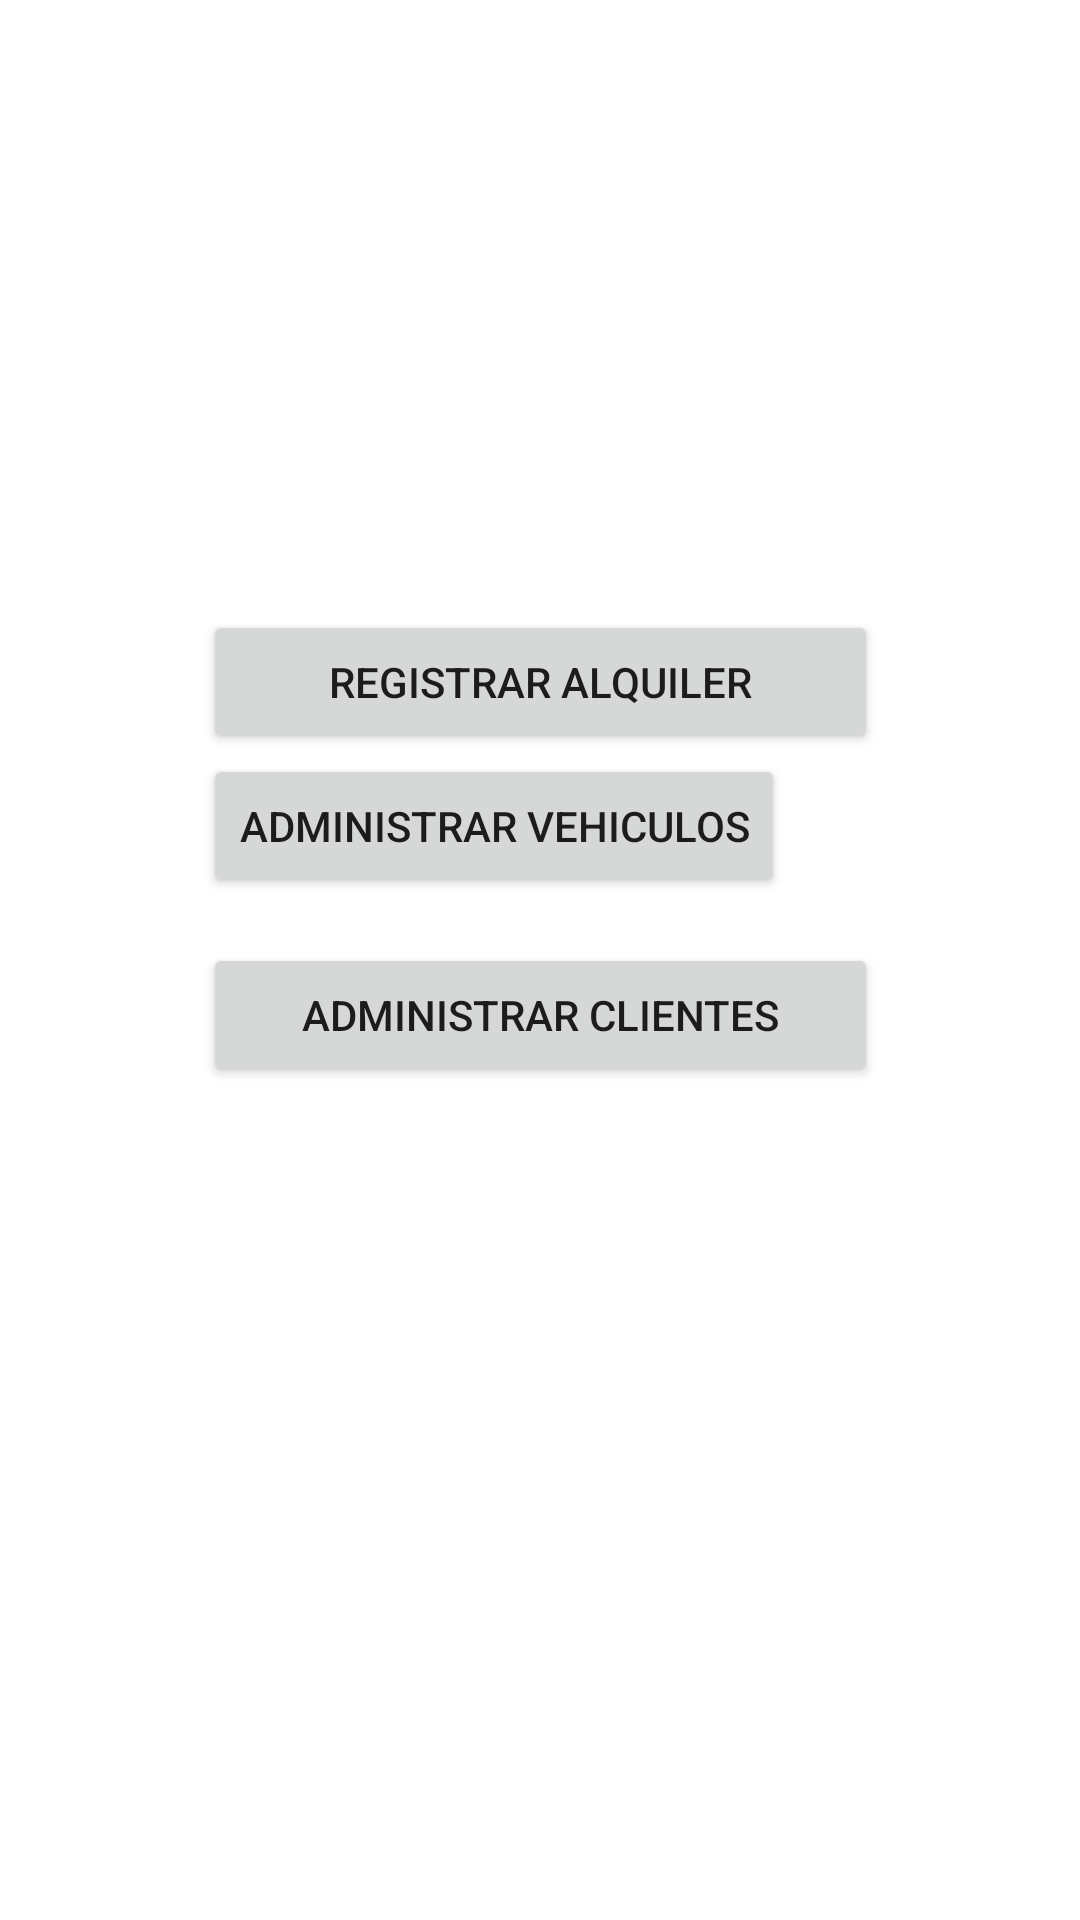

Android layout source for this screen:
<!-- AndroidManifest.xml: application theme Theme.Lab_C2 -->
<!-- res/layout/activity_main.xml -->
<?xml version="1.0" encoding="utf-8"?>
<androidx.constraintlayout.widget.ConstraintLayout xmlns:android="http://schemas.android.com/apk/res/android"
    xmlns:app="http://schemas.android.com/apk/res-auto"
    xmlns:tools="http://schemas.android.com/tools"
    android:layout_width="match_parent"
    android:layout_height="match_parent"
    tools:context=".MainActivity">

    <LinearLayout
        android:layout_width="wrap_content"
        android:layout_height="wrap_content"
        android:orientation="vertical"
        app:layout_constraintBottom_toBottomOf="parent"
        app:layout_constraintEnd_toEndOf="parent"
        app:layout_constraintStart_toStartOf="parent"
        app:layout_constraintTop_toTopOf="parent"
        app:layout_constraintVertical_bias="0.436">

        <Button
            android:id="@+id/registroAlquiler"
            android:layout_width="match_parent"
            android:layout_height="wrap_content"
            android:text="Registrar alquiler" />

        <Button
            android:id="@+id/adminVehiculos"
            android:layout_width="wrap_content"
            android:layout_height="wrap_content"
            android:layout_marginBottom="15dp"
            android:text="Administrar vehiculos" />

        <Button
            android:id="@+id/adminClientes"
            android:layout_width="225dp"
            android:layout_height="wrap_content"
            android:layout_marginBottom="15dp"
            android:text="Administrar Clientes" />
    </LinearLayout>

</androidx.constraintlayout.widget.ConstraintLayout>
<!-- resources referenced by this layout -->
<resources>
  <style name="Theme.Lab_C2" parent="Theme.MaterialComponents.DayNight.DarkActionBar">
          
          <item name="colorPrimary">@color/purple_500</item>
          <item name="colorPrimaryVariant">@color/purple_700</item>
          <item name="colorOnPrimary">@color/white</item>
          
          <item name="colorSecondary">@color/teal_200</item>
          <item name="colorSecondaryVariant">@color/teal_700</item>
          <item name="colorOnSecondary">@color/black</item>
          
          <item name="android:statusBarColor" tools:targetApi="l">?attr/colorPrimaryVariant</item>
          
      </style>
  <!-- not gathered from this repository: default colours our renderer supplied (Android Studio template values) -->
  <color name="purple_500">#FF6200EE</color>
  <color name="purple_700">#FF3700B3</color>
  <color name="teal_200">#FF03DAC5</color>
  <color name="teal_700">#FF018786</color>
  <color name="black">#FF000000</color>
  <color name="white">#FFFFFFFF</color>
</resources>
